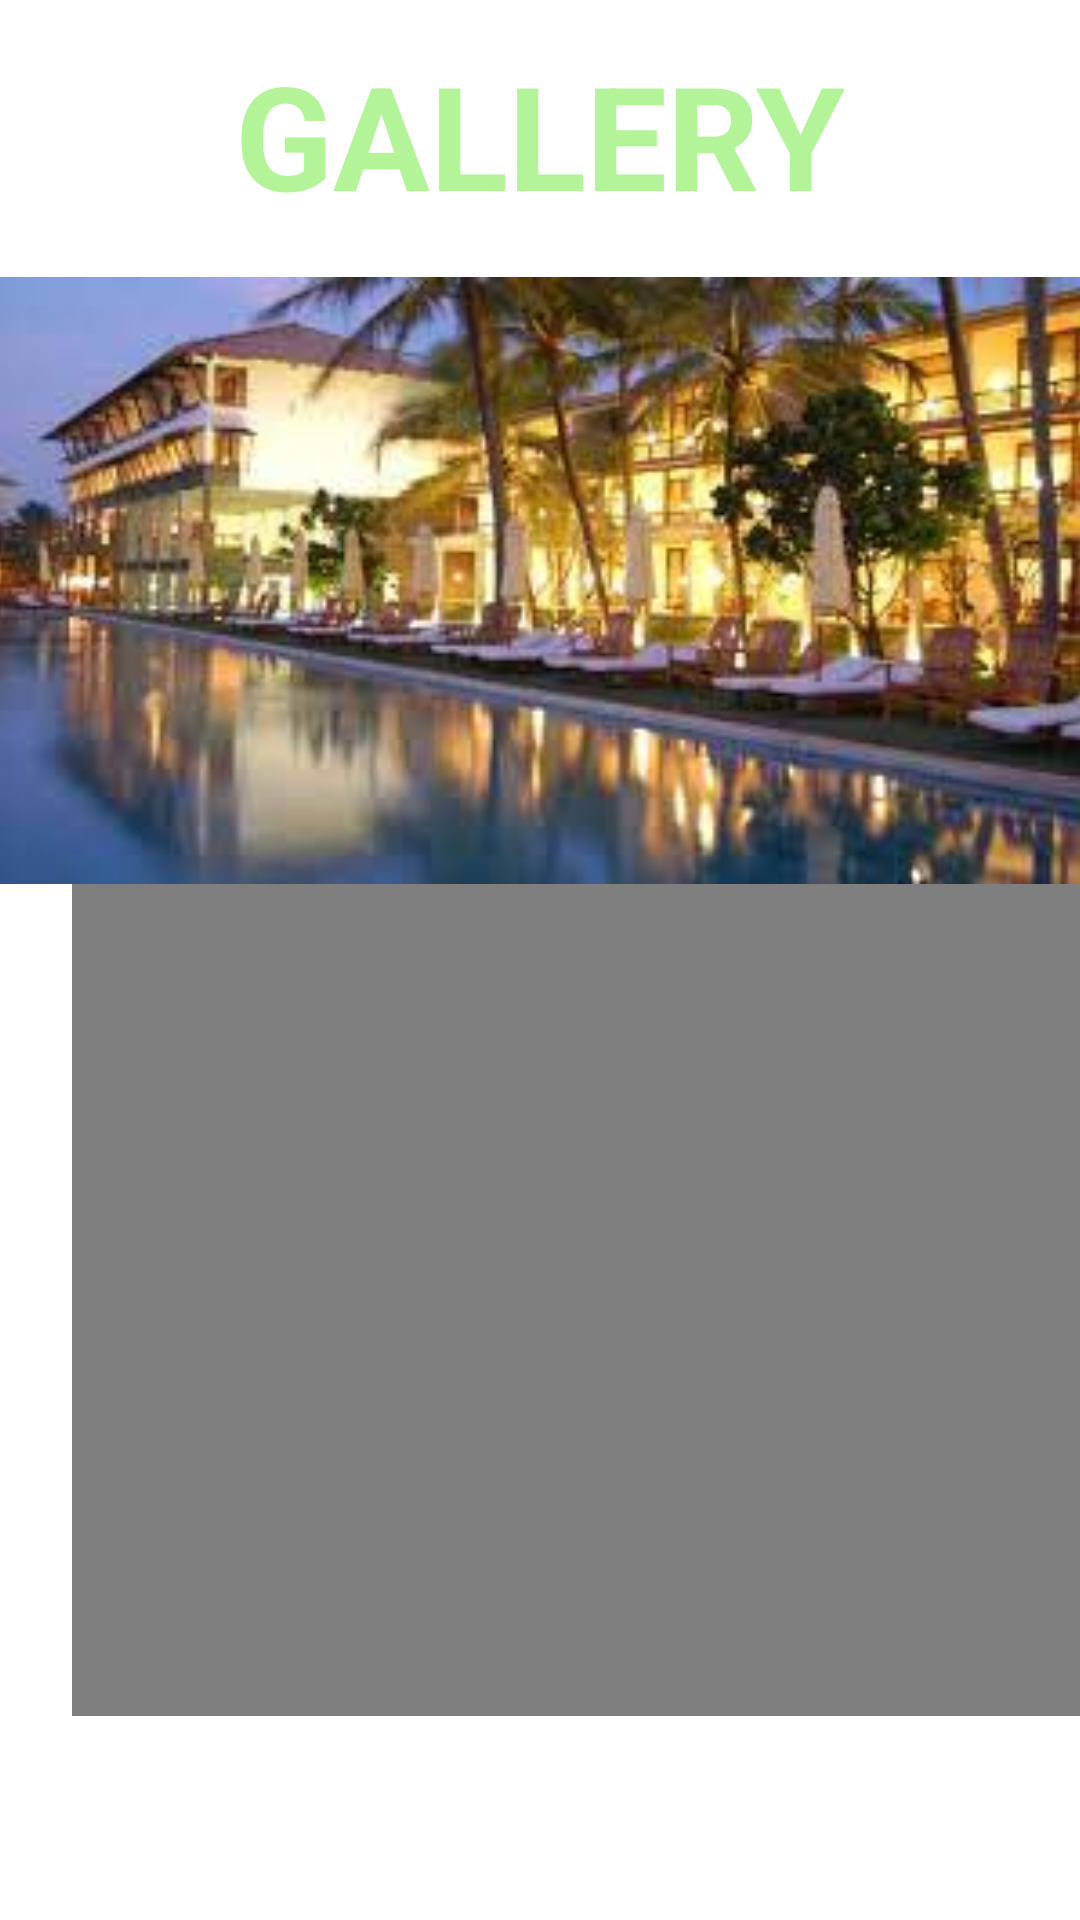

Layout XML and referenced resources for this Android screen:
<!-- AndroidManifest.xml: application theme Theme.Travel_Guest_Application -->
<!-- res/layout/activity_gallery_page.xml -->
<?xml version="1.0" encoding="utf-8"?>
<androidx.constraintlayout.widget.ConstraintLayout xmlns:android="http://schemas.android.com/apk/res/android"
    xmlns:app="http://schemas.android.com/apk/res-auto"
    xmlns:tools="http://schemas.android.com/tools"
    android:id="@+id/gallery"
    android:layout_width="match_parent"
    android:layout_height="match_parent"
    android:background="@drawable/hash"
    tools:context=".Gallery_page">

    <VideoView
        android:id="@+id/videoView"
        android:layout_width="370dp"
        android:layout_height="325dp"
        android:layout_marginStart="24dp"
        android:layout_marginBottom="68dp"
        app:layout_constraintBottom_toBottomOf="parent"
        app:layout_constraintStart_toStartOf="parent" />

    <ImageView
        android:id="@+id/imageView7"
        android:layout_width="363dp"
        android:layout_height="311dp"
        app:layout_constraintBottom_toBottomOf="parent"
        app:layout_constraintEnd_toEndOf="parent"
        app:layout_constraintStart_toStartOf="parent"
        app:layout_constraintTop_toTopOf="parent"
        app:layout_constraintVertical_bias="0.115"
        app:srcCompat="@drawable/download1" />

    <TextView
        android:layout_width="wrap_content"
        android:layout_height="wrap_content"
        android:text="GALLERY"
        android:textAlignment="center"
        android:textColor="#B3F498"
        android:textSize="48sp"
        android:textStyle="bold"
        app:layout_constraintBottom_toBottomOf="parent"
        app:layout_constraintEnd_toEndOf="parent"
        app:layout_constraintHorizontal_bias="0.497"
        app:layout_constraintStart_toStartOf="parent"
        app:layout_constraintTop_toTopOf="parent"
        app:layout_constraintVertical_bias="0.022" />


</androidx.constraintlayout.widget.ConstraintLayout>
<!-- resources referenced by this layout -->
<resources>
  <!-- drawable download1: jpg bitmap (drawable, 12029 bytes) -->
  <style name="Theme.Travel_Guest_Application" parent="Theme.MaterialComponents.DayNight.NoActionBar">
          
          <item name="colorPrimary">@color/purple_500</item>
          <item name="colorPrimaryVariant">@color/purple_700</item>
          <item name="colorOnPrimary">@color/white</item>
          
          <item name="colorSecondary">@color/teal_200</item>
          <item name="colorSecondaryVariant">@color/teal_700</item>
          <item name="colorOnSecondary">@color/black</item>
          
          <item name="android:statusBarColor">?attr/colorPrimaryVariant</item>
          
      </style>
  <!-- not gathered from this repository: default colours our renderer supplied (Android Studio template values) -->
  <color name="purple_500">#FF6200EE</color>
  <color name="purple_700">#FF3700B3</color>
  <color name="teal_200">#FF03DAC5</color>
  <color name="teal_700">#FF018786</color>
  <color name="black">#FF000000</color>
  <color name="white">#FFFFFFFF</color>
</resources>
